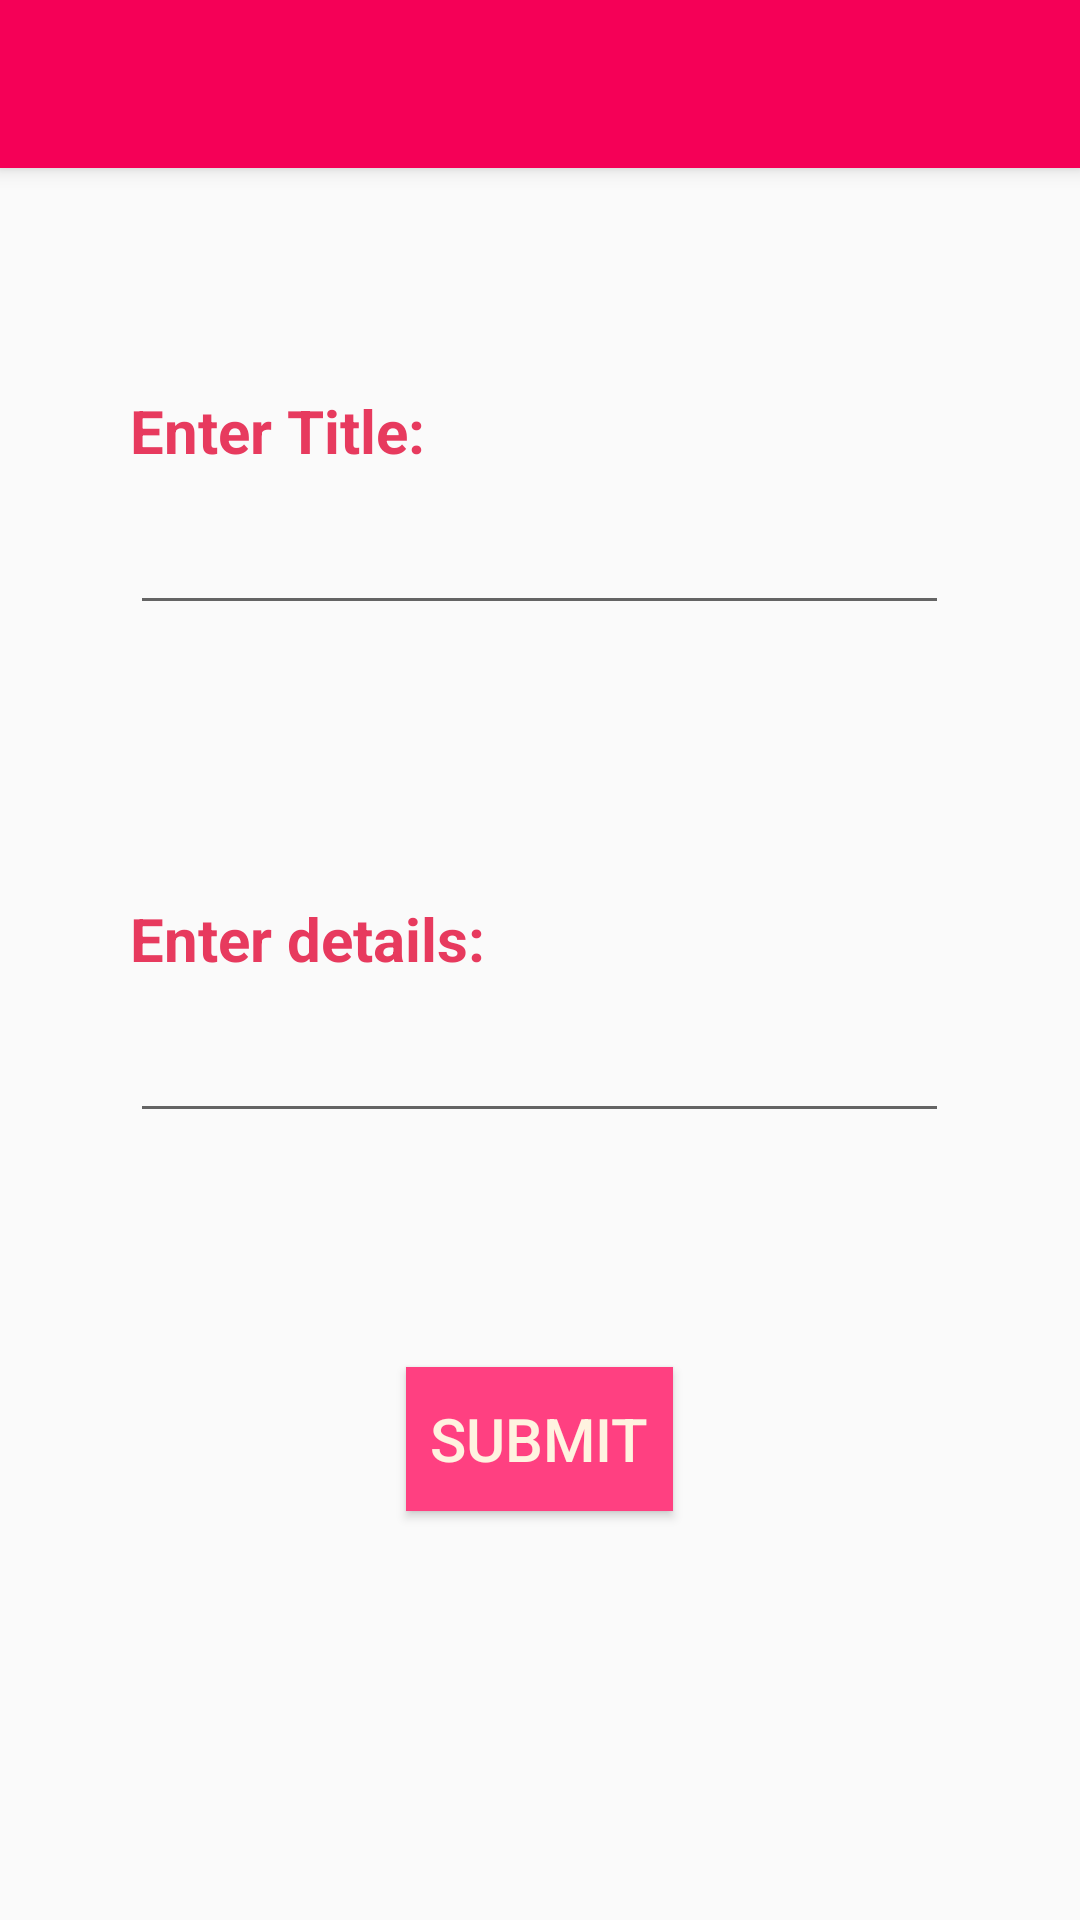

Here is an Android app screen rendered from its layout file. Give the layout XML and the strings, colors and styles it references.
<!-- AndroidManifest.xml: application theme AppTheme -->
<!-- res/layout/activity_add_item.xml -->
<ScrollView xmlns:android="http://schemas.android.com/apk/res/android"
    xmlns:tools="http://schemas.android.com/tools" android:layout_width="match_parent"
    android:layout_height="match_parent"
    android:fillViewport="true">

<RelativeLayout xmlns:android="http://schemas.android.com/apk/res/android"
    android:layout_width="match_parent"
    android:layout_height="match_parent"
    tools:context="com.example.medhagupta.todolist.AddItem">

    <android.support.v7.widget.Toolbar
        xmlns:app="http://schemas.android.com/apk/res-auto"
        android:id="@+id/toolbar"
        android:minHeight="?attr/actionBarSize"
        android:layout_width="match_parent"
        android:layout_height="wrap_content"
        android:background="@color/colorPrimary"
        android:elevation="4dp"
        app:theme="@style/ThemeOverlay.AppCompat.Dark.ActionBar"
        app:popupTheme="@style/ThemeOverlay.AppCompat.Light">
    </android.support.v7.widget.Toolbar>

    <TextView
        android:id="@+id/textViewTitle"
        android:layout_width="wrap_content"
        android:layout_height="wrap_content"
        android:text="Enter Title:"
        android:textSize="20sp"
        android:textColor="#e73a5e"
        android:textStyle="bold"
        android:gravity="center_vertical"
        android:layout_marginTop="130dp"
        android:layout_alignParentTop="true"
        android:layout_alignLeft="@+id/editTextTitle"
        android:layout_alignStart="@+id/editTextTitle"
        android:layout_below="@+id/toolbar"/>

    <EditText
        android:layout_width="wrap_content"
        android:layout_height="wrap_content"
        android:id="@+id/editTextTitle"
        android:layout_marginTop="10dp"
        android:ems="13"
        android:layout_below="@+id/textViewTitle"
        android:layout_centerHorizontal="true"/>


    <TextView
        android:id="@+id/textViewDetails"
        android:layout_width="wrap_content"
        android:layout_height="wrap_content"
        android:text="Enter details:"
        android:textSize="20sp"
        android:textColor="#e73a5e"
        android:textStyle="bold"
        android:gravity="center_vertical"
        android:layout_below="@+id/editTextTitle"
        android:layout_alignLeft="@+id/editTextTitle"
        android:layout_alignStart="@+id/editTextTitle"
        android:layout_marginTop="91dp" />

    <EditText
        android:layout_width="wrap_content"
        android:layout_height="wrap_content"
        android:id="@+id/editTextDetails"
        android:layout_marginTop="10dp"
        android:ems="13"
        android:layout_below="@+id/textViewDetails"
        android:layout_centerHorizontal="true"/>

    <Button
        android:layout_width="wrap_content"
        android:layout_height="wrap_content"
        android:text="Submit"
        android:id="@+id/buttonAddItem"
        android:layout_below="@+id/editTextDetails"
        android:layout_centerHorizontal="true"
        android:layout_marginTop="78dp"
        android:layout_marginBottom="20dp"
        android:background="#FF4081"
        android:padding="8dp"
        android:textColor="#FFF3E0"
        android:textSize="20sp"/>
</RelativeLayout>
    </ScrollView>
<!-- resources referenced by this layout -->
<resources>
  <color name="colorPrimary">#F50057</color>
  <style name="AppTheme" parent="Theme.AppCompat.Light.NoActionBar">
          
          <item name="windowActionBar">false</item>
          <item name="windowNoTitle">true</item>
  
  
      </style>
</resources>
